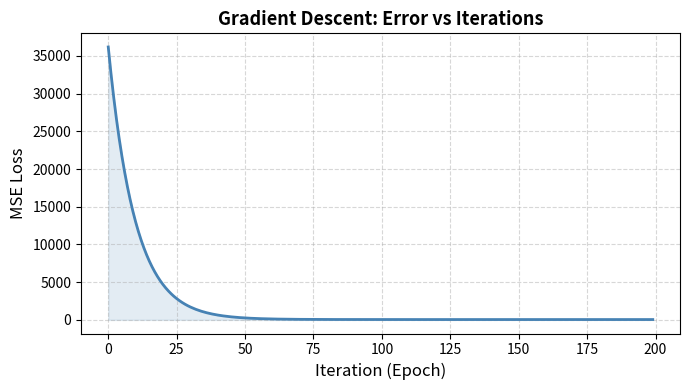
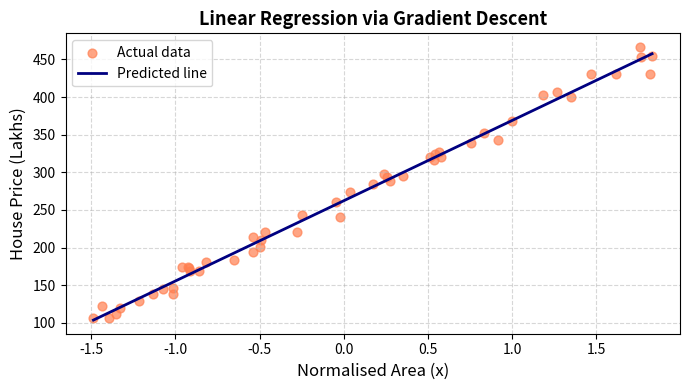
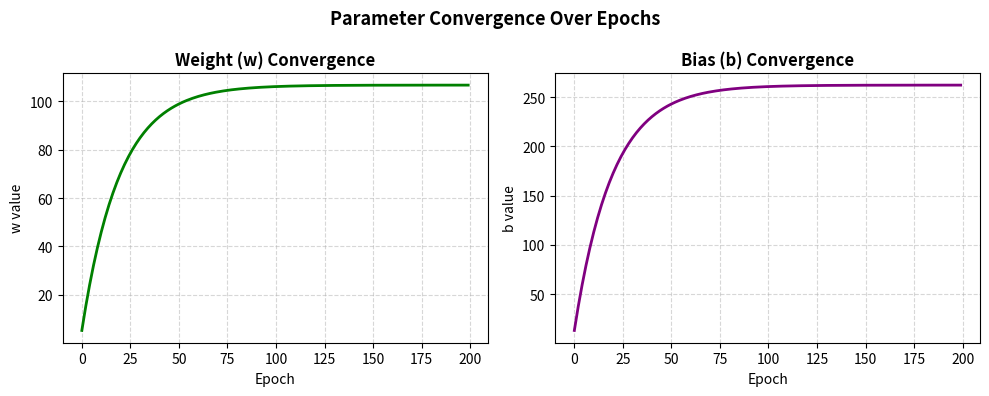
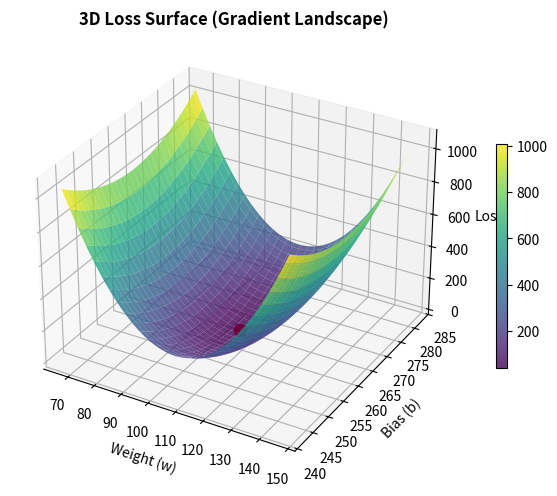

Source code (Python) for these figures, in order:
"""
Gradient Descent for Finding Minimum Error in AI Models
Vector Calculus Practical - 4th Semester
Topic 1: House Price Prediction via Linear Regression
"""

import numpy as np
import matplotlib.pyplot as plt
from mpl_toolkits.mplot3d import Axes3D
import os

# ── Works in both Jupyter Notebook AND as a .py script ───────────────────────
try:
    SAVE_DIR = os.path.dirname(os.path.abspath(__file__))
except NameError:
    SAVE_DIR = os.getcwd()   # Jupyter: saves in the current working directory

print(f"Plots will be saved to: {SAVE_DIR}")

# =============================================================================
# 1. DATASET  (Synthetic House Price Data)
# =============================================================================
np.random.seed(42)
n = 50
X_raw = np.random.uniform(500, 3000, n)                      # Area in sq ft
y     = 0.15 * X_raw + 20 + np.random.normal(0, 10, n)      # Price in lakhs

# Normalise feature to zero mean, unit variance (stable gradient descent)
X_MEAN = X_raw.mean()   # ≈ 1614.81  — used by website for live normalisation
X_STD  = X_raw.std()    # ≈  714.95  — used by website for live normalisation
X = (X_raw - X_MEAN) / X_STD

print(f"Dataset normalisation → mean={X_MEAN:.4f}, std={X_STD:.4f}")

# =============================================================================
# 2. CORE FUNCTIONS  (Mathematical Model)
# =============================================================================

def predict(X, w, b):
    """Hypothesis: y_hat = w*x + b"""
    return w * X + b

def mse_loss(y_pred, y_true):
    """Loss: L = (1/2n) * sum((y_hat - y)^2)"""
    return np.mean((y_pred - y_true) ** 2) / 2

def gradients(X, y_true, w, b):
    """
    Gradient of loss w.r.t. weights (vector calculus):
      dL/dw = (1/n) * dot(error, X)
      dL/db = (1/n) * sum(error)
    """
    n_     = len(X)
    y_pred = predict(X, w, b)
    error  = y_pred - y_true
    dw     = np.dot(error, X) / n_
    db     = np.sum(error) / n_
    return dw, db

# =============================================================================
# 3. GRADIENT DESCENT ALGORITHM
# =============================================================================

def gradient_descent(X, y, lr=0.05, epochs=200):
    w, b         = 0.0, 0.0
    loss_history = []
    w_history    = []
    b_history    = []

    for epoch in range(epochs):
        dw, db = gradients(X, y, w, b)
        w -= lr * dw          # w <- w - alpha * dL/dw
        b -= lr * db          # b <- b - alpha * dL/db
        loss_history.append(mse_loss(predict(X, w, b), y))
        w_history.append(w)
        b_history.append(b)

    return w, b, loss_history, w_history, b_history

# Run
lr, epochs = 0.05, 200
w_final, b_final, loss_history, w_hist, b_hist = gradient_descent(X, y, lr, epochs)

y_pred_final = predict(X, w_final, b_final)
initial_loss = mse_loss(predict(X, 0, 0), y)
final_loss   = loss_history[-1]

# R² score
ss_res = np.sum((y - y_pred_final) ** 2)
ss_tot = np.sum((y - y.mean()) ** 2)
r2     = 1 - ss_res / ss_tot

# =============================================================================
# 4. PRINT RESULTS
# =============================================================================
print("=" * 50)
print("         GRADIENT DESCENT - RESULTS")
print("=" * 50)
print(f"  Dataset size        : {n} records")
print(f"  Learning Rate       : {lr}")
print(f"  Epochs              : {epochs}")
print(f"  Initial Loss (MSE)  : {initial_loss:.4f}")
print(f"  Final Loss   (MSE)  : {final_loss:.4f}")
print(f"  Loss Reduction      : {(1 - final_loss/initial_loss)*100:.2f}%")
print(f"  Final w             : {w_final:.4f}")
print(f"  Final b             : {b_final:.4f}")
print(f"  R² Score            : {r2:.4f}  ({r2*100:.1f}%)")
print("=" * 50)
print()
print("  ► These values are used verbatim in index.html")
print(f"    normalisedArea(x) = (x - {X_MEAN:.2f}) / {X_STD:.2f}")
print(f"    ŷ = {w_final:.4f} · x_norm + {b_final:.4f}")
print("=" * 50)

# =============================================================================
# 5. VISUALISATIONS
# =============================================================================

# --- Plot 1 : Error vs Iterations ---
fig, ax = plt.subplots(figsize=(7, 4))
ax.plot(range(epochs), loss_history, color='steelblue', linewidth=2)
ax.fill_between(range(epochs), loss_history, alpha=0.15, color='steelblue')
ax.set_xlabel("Iteration (Epoch)", fontsize=12)
ax.set_ylabel("MSE Loss", fontsize=12)
ax.set_title("Gradient Descent: Error vs Iterations", fontsize=13, fontweight='bold')
ax.grid(True, linestyle='--', alpha=0.5)
plt.tight_layout()
path1 = os.path.join(SAVE_DIR, "plot1_error_vs_iterations.png")
plt.savefig(path1, dpi=150)
plt.show()
print(f"Saved: {path1}")

# --- Plot 2 : Regression Line ---
fig, ax = plt.subplots(figsize=(7, 4))
sort_idx = np.argsort(X)
ax.scatter(X, y, color='coral', alpha=0.7, label='Actual data', s=40)
ax.plot(X[sort_idx], y_pred_final[sort_idx], color='navy', linewidth=2, label='Predicted line')
ax.set_xlabel("Normalised Area (x)", fontsize=12)
ax.set_ylabel("House Price (Lakhs)", fontsize=12)
ax.set_title("Linear Regression via Gradient Descent", fontsize=13, fontweight='bold')
ax.legend()
ax.grid(True, linestyle='--', alpha=0.5)
plt.tight_layout()
path2 = os.path.join(SAVE_DIR, "plot2_regression_line.png")
plt.savefig(path2, dpi=150)
plt.show()
print(f"Saved: {path2}")

# --- Plot 3 : Weight & Bias Convergence ---
fig, (ax1, ax2) = plt.subplots(1, 2, figsize=(10, 4))
ax1.plot(w_hist, color='green', linewidth=2)
ax1.set_title("Weight (w) Convergence", fontweight='bold')
ax1.set_xlabel("Epoch")
ax1.set_ylabel("w value")
ax1.grid(True, linestyle='--', alpha=0.5)

ax2.plot(b_hist, color='purple', linewidth=2)
ax2.set_title("Bias (b) Convergence", fontweight='bold')
ax2.set_xlabel("Epoch")
ax2.set_ylabel("b value")
ax2.grid(True, linestyle='--', alpha=0.5)

plt.suptitle("Parameter Convergence Over Epochs", fontsize=13, fontweight='bold')
plt.tight_layout()
path3 = os.path.join(SAVE_DIR, "plot3_weight_convergence.png")
plt.savefig(path3, dpi=150)
plt.show()
print(f"Saved: {path3}")

# --- Plot 4 : 3D Loss Surface ---
w_range = np.linspace(w_final - 40, w_final + 40, 60)
b_range = np.linspace(b_final - 20, b_final + 20, 60)
W, B    = np.meshgrid(w_range, b_range)
L       = np.array([[mse_loss(predict(X, wi, bi), y)
                     for wi in w_range]
                    for bi in b_range])

fig = plt.figure(figsize=(8, 5))
ax  = fig.add_subplot(111, projection='3d')
surf = ax.plot_surface(W, B, L, cmap='viridis', alpha=0.8)
ax.scatter([w_final], [b_final], [final_loss],
           color='red', s=80, zorder=5, label='Minimum')
ax.set_xlabel("Weight (w)")
ax.set_ylabel("Bias (b)")
ax.set_zlabel("Loss")
ax.set_title("3D Loss Surface (Gradient Landscape)", fontweight='bold')
fig.colorbar(surf, shrink=0.5)
plt.tight_layout()
path4 = os.path.join(SAVE_DIR, "plot4_loss_surface.png")
plt.savefig(path4, dpi=150)
plt.show()
print(f"Saved: {path4}")

print("\nAll 4 plots generated and saved successfully.")
